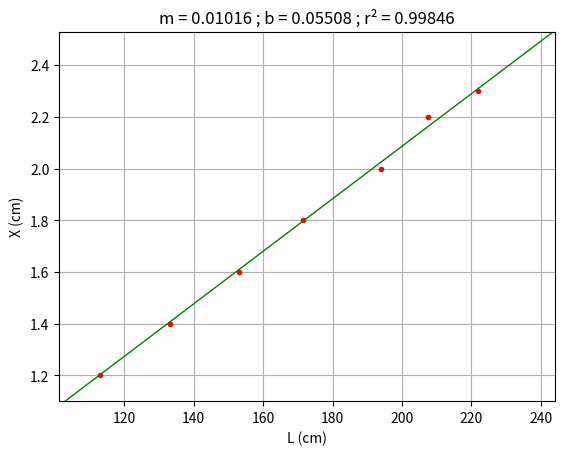

Here is the Python script that generated this plot:
import matplotlib.pyplot as plt
import numpy as np

def lin_reg(x,y):
    assert len(x) == len(y)
    assert len(x)>=3
    
    sum_xy_i = np.sum(x*y)
    sum_x_i = np.sum(x)
    sum_y_i = np.sum(y)
    sum_x2_i = np.sum(x**2)
    sum_y2_i = np.sum(y**2)
    
    m = (len(x) * sum_xy_i - sum_x_i*sum_y_i) / (len(x)*sum_x2_i - (sum_x_i)**2)
    b = (sum_x2_i*sum_y_i - sum_x_i*sum_xy_i) / (len(x)*sum_x2_i - (sum_x_i)**2)
    r = (len(x) * sum_xy_i - sum_x_i*sum_y_i)**2 / ((len(x)*sum_x2_i - (sum_x_i)**2) * (len(x)*sum_y2_i - (sum_y_i)**2))
    
    delta_m = np.abs(m) * np.sqrt(((1/r) - 1) / len(x) - 2)
    delta_b = delta_m * np.sqrt( sum_x2_i / len(x) )
    
    return m, b, r, delta_m, delta_b
    
    
    
    


L = np.array([222.0, 207.5, 194.0, 171.5, 153.0, 133.0, 113.0, 92.0]) # for X
X = np.array([2.3  , 2.2  , 2.0  , 1.8  , 1.6  , 1.4  , 1.2  , 1.0 ]) # for Y


#print(np.corrcoef(X,L)[0][1]**2) # Com o numpy o [0][1] == [0,1]

plt.plot(L, X , 'r.')
plt.xlabel('L (cm)')
plt.ylabel('X (cm)')
ax = min(L)*1.1
bx = max(L)*1.1
cy = min(X)*1.1
dy = max(X)*1.1
plt.xlim(ax, bx)
plt.ylim(cy, dy)



x = np.linspace(ax, bx,100)
m, b, r, delta_m, delta_b = lin_reg(L,X)
y = m*x + b

plt.plot(x, y, '-g', label='y=2x+1', linewidth=1)

plt.title("m = "+str(round(m,5))+" ; b = "+str(round(b,5))+" ; r² = "+str(round(r,5)))

plt.grid()
plt.show()

print("L = 165 --> X = "+str(round(m*165+b,3)))


